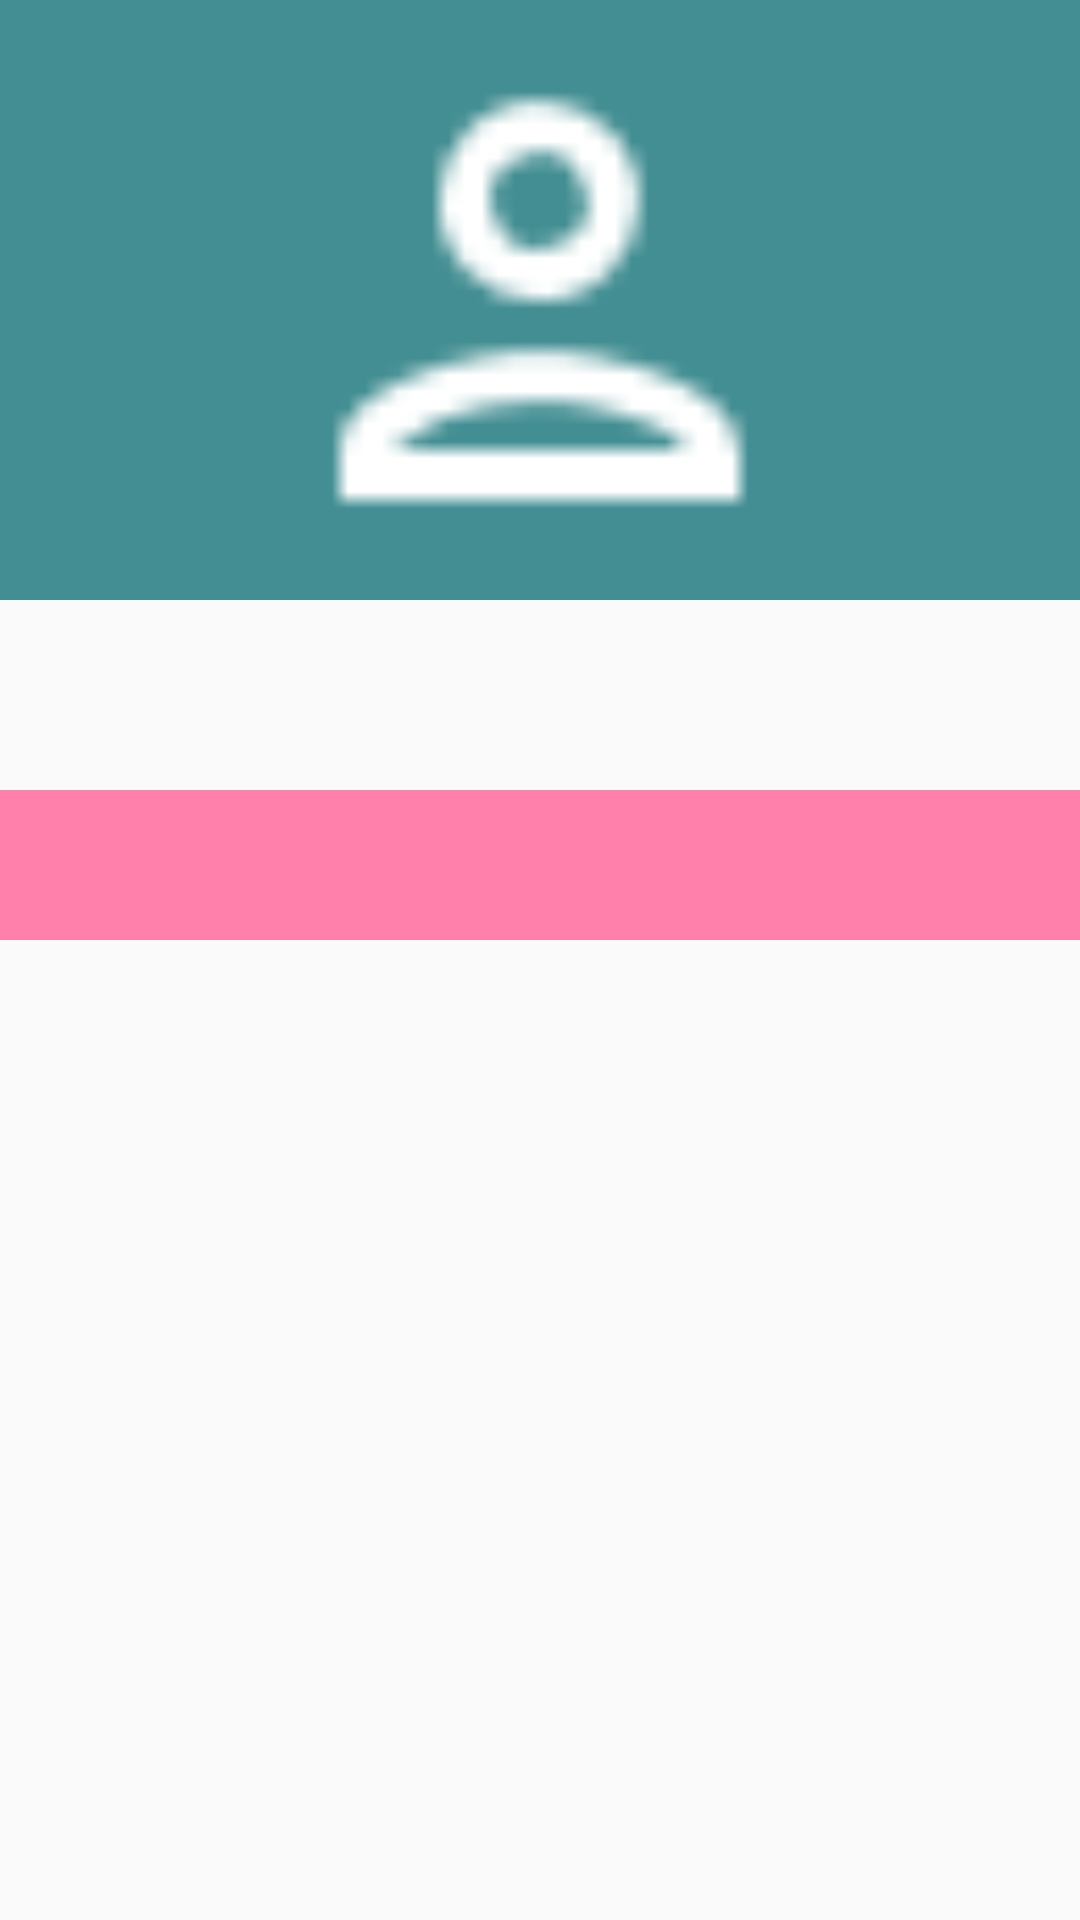

Layout XML and referenced resources for this Android screen:
<!-- AndroidManifest.xml: application theme AppTheme.NoActionBar -->
<!-- res/layout/my_activity_item_post.xml -->
<?xml version="1.0" encoding="utf-8"?>

<androidx.constraintlayout.widget.ConstraintLayout
    android:id="@+id/conlay_item_post"
    xmlns:android="http://schemas.android.com/apk/res/android"
    xmlns:app="http://schemas.android.com/apk/res-auto"
    xmlns:tools="http://schemas.android.com/tools"
    android:layout_width="match_parent"
    android:layout_height="wrap_content">



































    
    <ImageView
        android:id="@+id/iv_item_post_image"
        android:layout_width="match_parent"
        android:layout_height="wrap_content"
        android:maxHeight="@dimen/max_height"
        android:adjustViewBounds="true"
        android:scaleType="fitCenter"
        app:layout_constraintTop_toTopOf="parent"
        android:src="@drawable/ic_person_outline"
        android:background="@color/colorAccentLight" />

    <LinearLayout
        android:id="@+id/linlay_title_date_container"
        android:layout_width="match_parent"
        android:layout_height="wrap_content"
        android:orientation="horizontal"
        android:gravity="center_vertical"
        app:layout_constraintTop_toBottomOf="@id/iv_item_post_image">

        <TextView
            android:id="@+id/tv_item_post_title"
            android:layout_width="0dp"
            android:layout_height="wrap_content"
            android:layout_weight="1"
            tools:text="Post Title"
            android:textSize="@dimen/text_title"
            android:layout_marginTop="@dimen/grid_1x"
            android:layout_marginLeft="@dimen/grid_3x"
            android:layout_marginRight="@dimen/grid_3x" />

        <TextView
            android:id="@+id/tv_item_post_date"
            android:layout_width="0dp"
            android:layout_weight="1"
            android:layout_height="wrap_content"
            tools:text="Date"
            android:textSize="@dimen/text_subtitle"
            android:layout_marginRight="@dimen/grid_3x"
            android:gravity="right" />

    </LinearLayout>

    <TextView
        android:id="@+id/tv_item_post_entry"
        android:layout_width="match_parent"
        android:layout_height="wrap_content"
        android:maxLines="50"
        android:textSize="@dimen/text_standard"
        tools:text="Post entry"
        android:layout_marginTop="@dimen/grid_1x"
        android:layout_marginRight="@dimen/grid_3x"
        android:layout_marginLeft="@dimen/grid_3x"
        app:layout_constraintTop_toBottomOf="@+id/linlay_title_date_container"
        app:layout_constraintLeft_toLeftOf="parent"
        app:layout_constraintRight_toRightOf="parent" />

    <LinearLayout
        android:layout_width="match_parent"
        android:layout_height="wrap_content"
        android:layout_marginTop="@dimen/grid_1x"
        android:orientation="horizontal"
        android:background="@color/colorPrimary"
        app:layout_constraintTop_toBottomOf="@+id/tv_item_post_entry">

        <LinearLayout
            android:layout_width="0dp"
            android:layout_height="wrap_content"
            android:layout_weight="1"
            android:gravity="center">

            <ImageView
                android:id="@+id/iv_item_post_like"
                android:layout_width="@dimen/standard_image_size"
                android:layout_height="@dimen/standard_image_size"
                android:src="@drawable/ic_heart_outline" />

            <TextView
                android:id="@+id/tv_item_post_like_count"
                android:layout_width="wrap_content"
                android:layout_height="wrap_content"
                android:layout_gravity="center"
                android:layout_marginLeft="@dimen/grid_2x"
                android:textColor="@color/colorSecondaryText"
                android:textSize="24sp"
                tools:text="20" />
        </LinearLayout>

        <LinearLayout
            android:layout_width="0dp"
            android:layout_height="wrap_content"
            android:layout_weight="1"
            android:gravity="center">

            <ImageView
                android:id="@+id/iv_item_post_x"
                android:layout_width="@dimen/standard_image_size"
                android:layout_height="@dimen/standard_image_size"
                android:src="@drawable/ic_clear_white_fill" />










        </LinearLayout>

    </LinearLayout>
</androidx.constraintlayout.widget.ConstraintLayout>
<!-- resources referenced by this layout -->
<resources>
  <color name="colorAccentLight">#428e92</color>
  <color name="colorPrimary">#ff80ab</color>
  <color name="colorSecondaryText">#ffffff</color>
  <dimen name="grid_1x">4dp</dimen>
  <dimen name="grid_2x">8dp</dimen>
  <dimen name="grid_3x">16dp</dimen>
  <dimen name="max_height">200dp</dimen>
  <dimen name="standard_corner_radius">25dp</dimen>
  <dimen name="standard_image_size">50dp</dimen>
  <dimen name="text_standard">18sp</dimen>
  <dimen name="text_subtitle">14sp</dimen>
  <dimen name="text_title">20sp</dimen>
  <!-- drawable ic_person_outline: png bitmap (drawable, 352 bytes) -->
  <string name="hint_username">Username</string>
  <style name="AppTheme.NoActionBar">
          <item name="windowActionBar">false</item>
          <item name="windowNoTitle">true</item>
      </style>
</resources>
